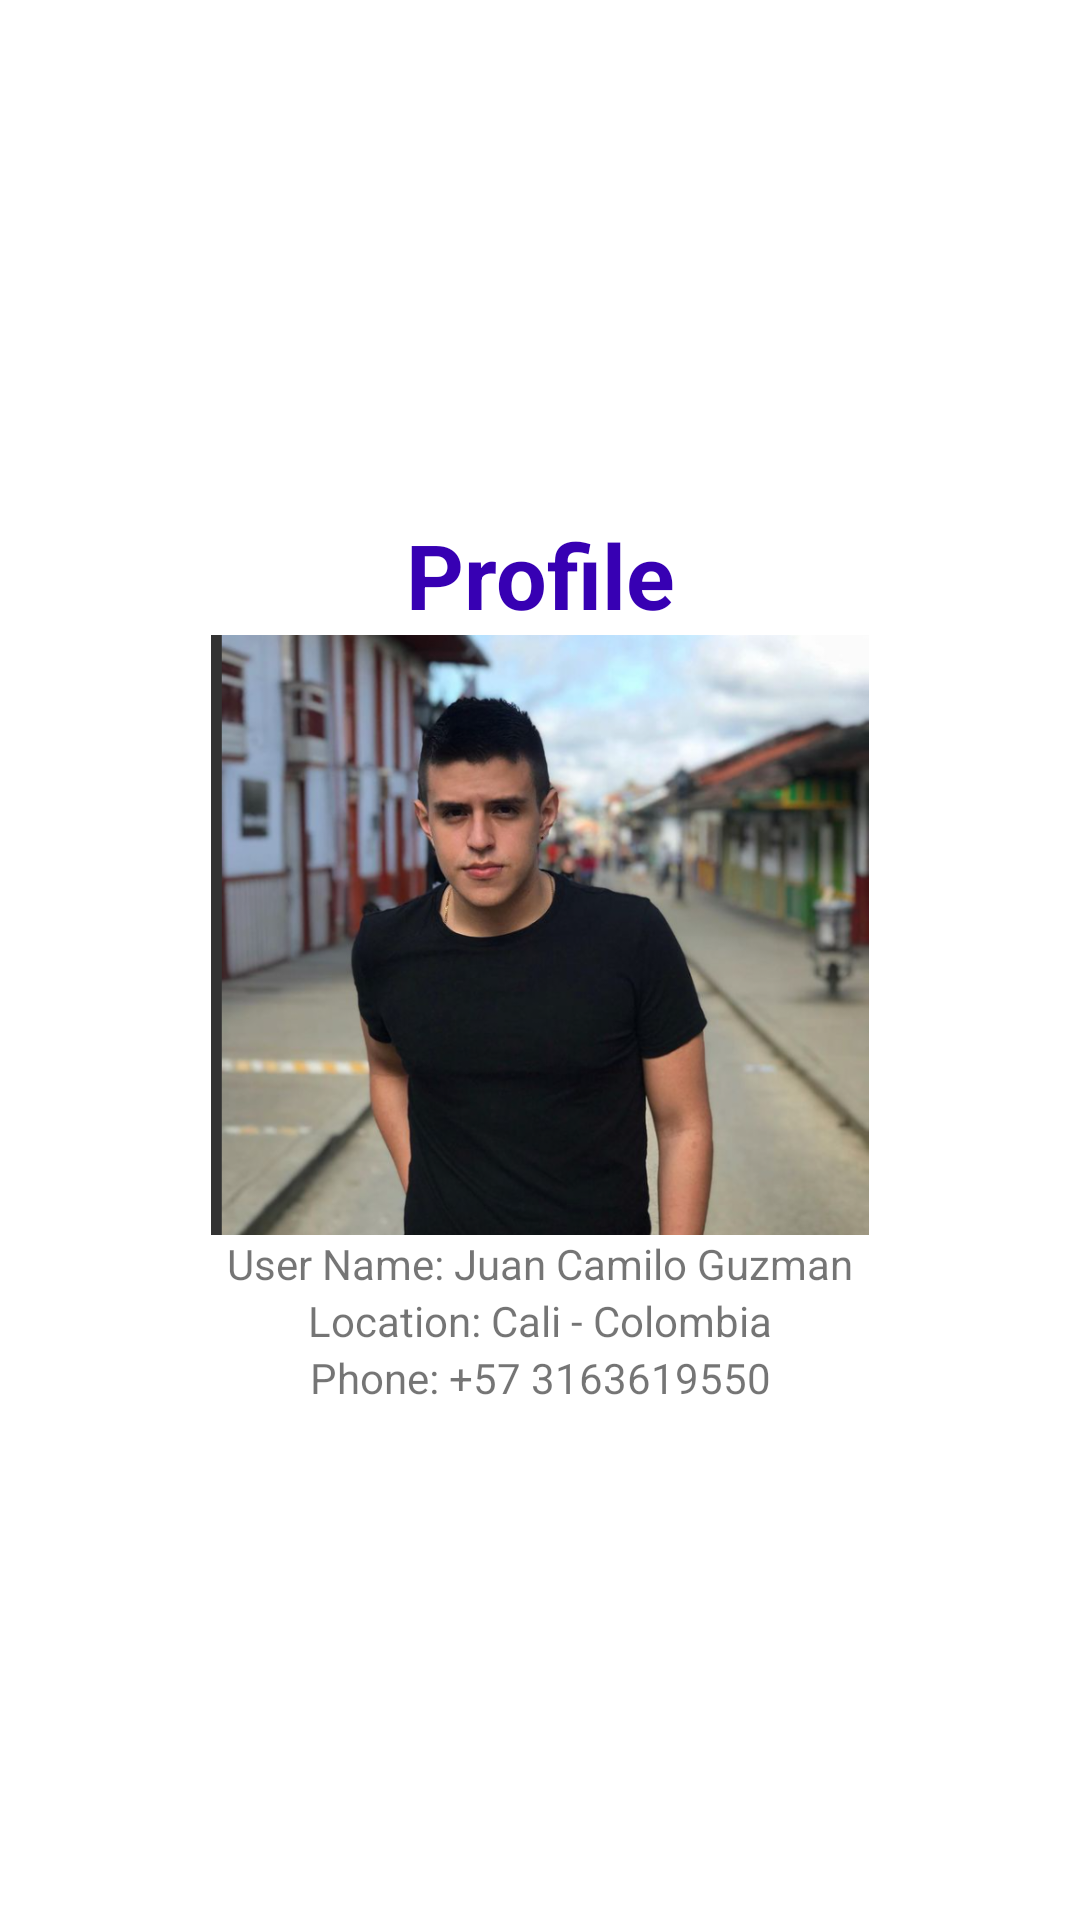

Produce the Android XML layout that renders to this screen, including the resource entries it uses.
<!-- AndroidManifest.xml: application theme Theme.HuntingHouse -->
<!-- res/layout/fragment_profile.xml -->
<?xml version="1.0" encoding="utf-8"?>
<FrameLayout xmlns:android="http://schemas.android.com/apk/res/android"
    xmlns:tools="http://schemas.android.com/tools"
    android:layout_width="match_parent"
    android:layout_height="match_parent"
    tools:context=".view.ui.profile.ProfileFragment">

    
    <LinearLayout
        android:layout_width="match_parent"
        android:layout_height="match_parent"
        android:orientation="vertical"
        android:gravity="center">
        <TextView
            android:id="@+id/tvCreateTitle"
            android:layout_width="match_parent"
            android:layout_height="wrap_content"
            android:text="Profile"
            android:textAlignment="center"
            android:textSize="@dimen/home_title"
            android:textColor="@color/purple_700"
            android:textStyle="bold"
            />
    <ImageView
        android:layout_width="wrap_content"
        android:layout_height="200dp"
        android:src="@drawable/profile_image"/>

    <TextView
        android:layout_width="match_parent"
        android:layout_height="wrap_content"
        android:text="User Name: Juan Camilo Guzman"
        android:textAlignment="center"
        />  <TextView
        android:layout_width="match_parent"
        android:layout_height="wrap_content"
        android:text="Location: Cali - Colombia"
        android:textAlignment="center"
        />
        <TextView
        android:layout_width="match_parent"
        android:layout_height="wrap_content"
        android:text="Phone: +57 3163619550"
        android:textAlignment="center"
        />

    </LinearLayout>

</FrameLayout>
<!-- resources referenced by this layout -->
<resources>
  <color name="purple_700">#FF3700B3</color>
  <dimen name="home_title">30sp</dimen>
  <!-- drawable profile_image: png bitmap (drawable, 526148 bytes) -->
  <style name="Theme.HuntingHouse" parent="Theme.MaterialComponents.DayNight.NoActionBar">
          
          <item name="colorPrimary">@color/purple_500</item>
          <item name="colorPrimaryVariant">@color/purple_700</item>
          <item name="colorOnPrimary">@color/white</item>
          
          <item name="colorSecondary">@color/teal_200</item>
          <item name="colorSecondaryVariant">@color/teal_700</item>
          <item name="colorOnSecondary">@color/black</item>
          
          <item name="android:statusBarColor" tools:targetApi="l">?attr/colorPrimaryVariant</item>
          
          <item name="android:windowFullscreen">false</item>
          <item name="android:windowNoTitle">true</item>
      </style>
  <color name="purple_500">#FF6200EE</color>
  <color name="white">#FFFFFFFF</color>
  <color name="teal_200">#FF03DAC5</color>
  <color name="teal_700">#FF018786</color>
  <color name="black">#FF000000</color>
</resources>
